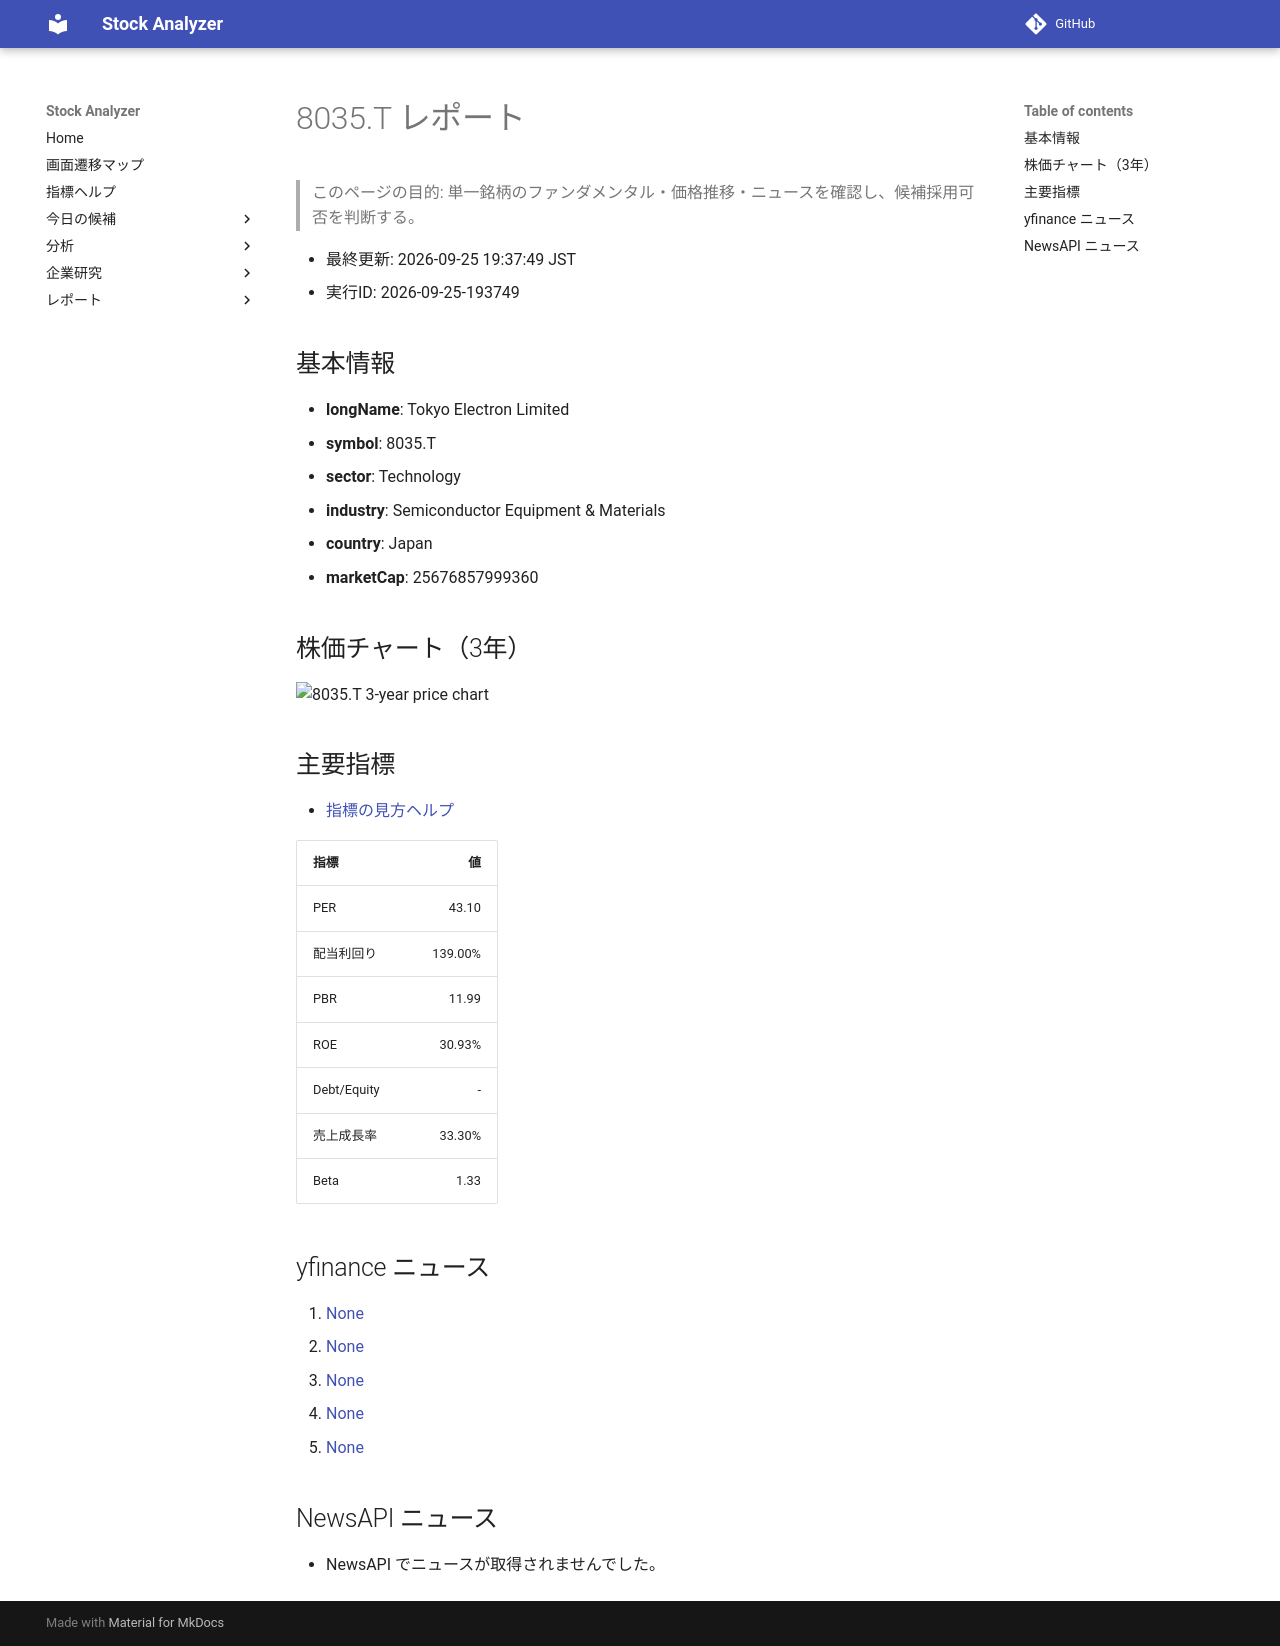

repository: Yumi-note/Making-APP · page: reports/2026-09-25/193749/8035_T/index.html · generator: mkdocs

# 8035.T レポート

> このページの目的: 単一銘柄のファンダメンタル・価格推移・ニュースを確認し、候補採用可否を判断する。

- 最終更新: 2026-09-25 19:37:49 JST
- 実行ID: 2026-09-25-193749

## 基本情報

- **longName**: Tokyo Electron Limited
- **symbol**: 8035.T
- **sector**: Technology
- **industry**: Semiconductor Equipment & Materials
- **country**: Japan
- **marketCap**: 25676857999360

## 株価チャート（3年）

![8035.T 3-year price chart](8035_T_3y.png)

## 主要指標

- [指標の見方ヘルプ](../../../../indicators.md)

| 指標 | 値 |
|---|---:|
| PER | 43.10 |
| 配当利回り | 139.00% |
| PBR | 11.99 |
| ROE | 30.93% |
| Debt/Equity | - |
| 売上成長率 | 33.30% |
| Beta | 1.33 |

## yfinance ニュース

1. [None](None)
2. [None](None)
3. [None](None)
4. [None](None)
5. [None](None)

## NewsAPI ニュース

- NewsAPI でニュースが取得されませんでした。
